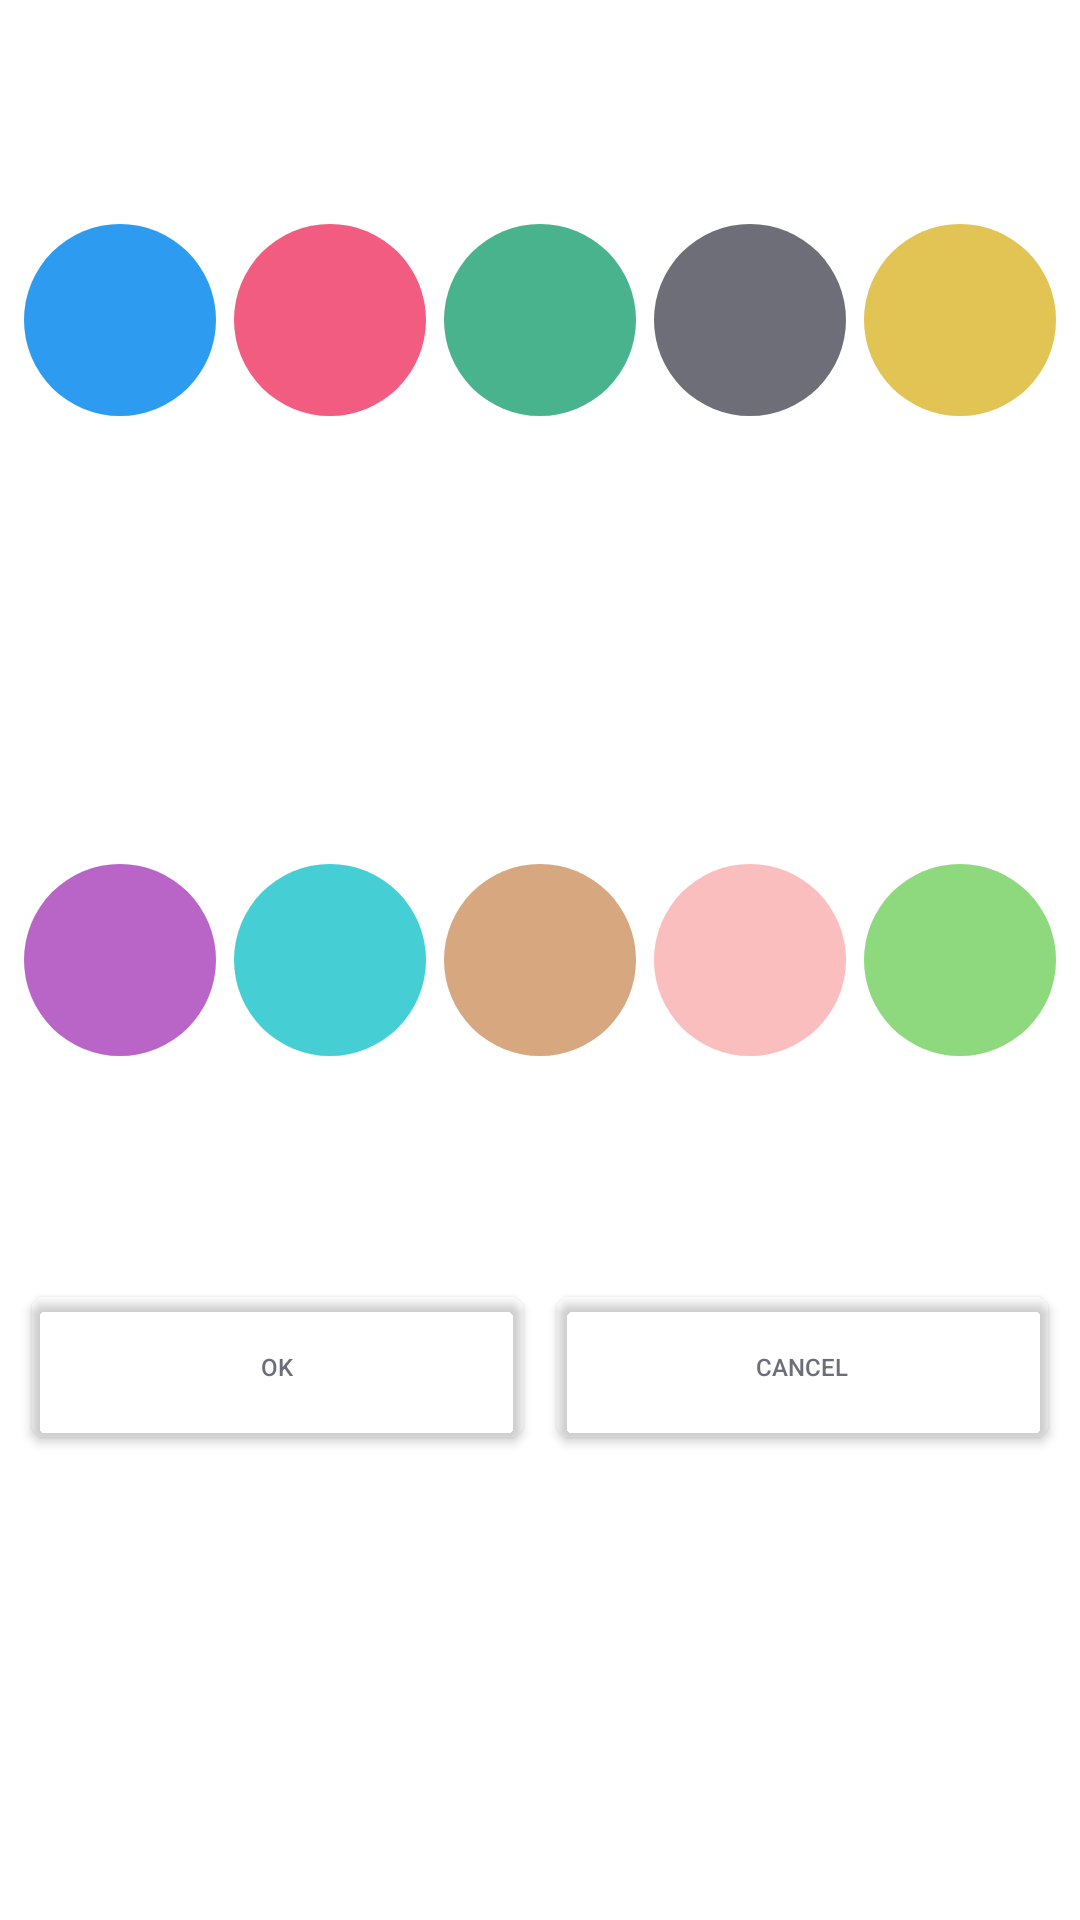

Here is an Android app screen rendered from its layout file. Give the layout XML and the strings, colors and styles it references.
<!-- AndroidManifest.xml: application theme Theme.Builday365 -->
<!-- res/layout/palette_view.xml -->
<?xml version="1.0" encoding="utf-8"?>
<LinearLayout xmlns:android="http://schemas.android.com/apk/res/android"
    xmlns:app="http://schemas.android.com/apk/res-auto"
    xmlns:tools="http://schemas.android.com/tools"
    android:layout_width="match_parent"
    android:layout_height="130dp"
    android:background="@drawable/border_all_dir_default"
    android:orientation="vertical"
    android:paddingLeft="5dp"
    android:paddingRight="5dp">

    <LinearLayout
        android:layout_width="match_parent"
        android:layout_height="match_parent"
        android:layout_weight="1"
        android:orientation="horizontal">

        <ImageView
            android:id="@+id/palette_iv_blue"
            android:layout_width="match_parent"
            android:layout_height="wrap_content"
            android:layout_margin="3dp"
            android:layout_weight="1"
            app:srcCompat="@drawable/palette_circle"
            app:tint="@color/blue" />

        <ImageView
            android:id="@+id/palette_iv_red"
            android:layout_width="match_parent"
            android:layout_height="wrap_content"
            android:layout_margin="3dp"
            android:layout_weight="1"
            app:srcCompat="@drawable/palette_circle"
            app:tint="@color/red" />

        <ImageView
            android:id="@+id/palette_iv_green"
            android:layout_width="match_parent"
            android:layout_height="wrap_content"
            android:layout_margin="3dp"
            android:layout_weight="1"
            app:srcCompat="@drawable/palette_circle"
            app:tint="@color/green" />

        <ImageView
            android:id="@+id/palette_iv_black"
            android:layout_width="match_parent"
            android:layout_height="wrap_content"
            android:layout_margin="3dp"
            android:layout_weight="1"
            app:srcCompat="@drawable/palette_circle"
            app:tint="@color/black" />

        <ImageView
            android:id="@+id/palette_iv_yellow"
            android:layout_width="match_parent"
            android:layout_height="wrap_content"
            android:layout_margin="3dp"
            android:layout_weight="1"
            app:srcCompat="@drawable/palette_circle"
            app:tint="@color/yellow" />

    </LinearLayout>

    <LinearLayout
        android:layout_width="match_parent"
        android:layout_height="match_parent"
        android:layout_weight="1"
        android:orientation="horizontal">

        <ImageView
            android:id="@+id/palette_iv_purple"
            android:layout_width="match_parent"
            android:layout_height="match_parent"
            android:layout_margin="3dp"
            android:layout_weight="1"
            app:srcCompat="@drawable/palette_circle"
            app:tint="@color/purple" />

        <ImageView
            android:id="@+id/palette_iv_skyBlue"
            android:layout_width="match_parent"
            android:layout_height="match_parent"
            android:layout_margin="3dp"
            android:layout_weight="1"
            app:srcCompat="@drawable/palette_circle"
            app:tint="@color/sky_blue" />

        <ImageView
            android:id="@+id/palette_iv_brown"
            android:layout_width="match_parent"
            android:layout_height="match_parent"
            android:layout_margin="3dp"
            android:layout_weight="1"
            app:srcCompat="@drawable/palette_circle"
            app:tint="@color/brown" />

        <ImageView
            android:id="@+id/palette_iv_pink"
            android:layout_width="match_parent"
            android:layout_height="match_parent"
            android:layout_margin="3dp"
            android:layout_weight="1"
            app:srcCompat="@drawable/palette_circle"
            app:tint="@color/pink" />

        <ImageView
            android:id="@+id/palette_iv_lightGreen"
            android:layout_width="match_parent"
            android:layout_height="match_parent"
            android:layout_margin="3dp"
            android:layout_weight="1"
            app:srcCompat="@drawable/palette_circle"
            app:tint="@color/light_green" />

    </LinearLayout>

    <LinearLayout
        android:layout_width="match_parent"
        android:layout_height="match_parent"
        android:layout_weight="1"
        android:orientation="horizontal">

        <Button
            android:id="@+id/palette_btn_ok"
            android:layout_width="wrap_content"
            android:layout_height="wrap_content"
            android:layout_margin="5dp"
            android:layout_weight="1"
            android:background="@drawable/border_button"
            android:text="OK"
            android:textColor="@color/black"
            android:textSize="8sp"
            app:backgroundTint="@color/transparent"
            tools:ignore="TouchTargetSizeCheck" />

        <Button
            android:id="@+id/palette_btn_cancel"
            android:layout_width="wrap_content"
            android:layout_height="wrap_content"
            android:layout_margin="5dp"
            android:layout_weight="1"
            android:background="@drawable/border_button"
            android:text="Cancel"
            android:textColor="@color/black"
            android:textSize="8sp"
            app:backgroundTint="@color/transparent"
            tools:ignore="TouchTargetSizeCheck" />
    </LinearLayout>

</LinearLayout>
<!-- resources referenced by this layout -->
<resources>
  <color name="black">#6D6E77 </color>
  <color name="blue">#2D9BF0 </color>
  <color name="brown">#D7A77F </color>
  <color name="green">#48B38C </color>
  <color name="light_green">#8ED97E </color>
  <color name="pink">#FBBEBE </color>
  <color name="purple">#B965C8 </color>
  <color name="red">#F15C80 </color>
  <color name="sky_blue">#45CFD5 </color>
  <color name="transparent">#00000000</color>
  <color name="yellow">#E1C453 </color>
  <!-- drawable border_button (drawable) -->
  <?xml version="1.0" encoding="utf-8"?>
  <shape xmlns:android="http://schemas.android.com/apk/res/android"
      android:padding="10dp"
      android:shape="rectangle" >
      <solid android:color="#FFFFFF" />
      <stroke
          android:width="1dp"
          android:color="#000000"/>
      <corners
          android:bottomLeftRadius="5dp"
          android:bottomRightRadius="5dp"
          android:topLeftRadius="5dp"
          android:topRightRadius="5dp" />
  
  </shape>
  <!-- drawable palette_circle (drawable) -->
  <?xml version="1.0" encoding="utf-8"?>
  <shape xmlns:android="http://schemas.android.com/apk/res/android" android:shape="oval">
      <solid android:color="@color/default_color"/>
      <size android:width="350dp" android:height="350dp"/>
  </shape>
  <style name="Theme.Builday365" parent="Theme.MaterialComponents.Light.DarkActionBar">
          
          <item name="colorPrimary">@color/purple_500</item>
          <item name="colorPrimaryVariant">@color/purple_700</item>
          <item name="colorOnPrimary">@color/white</item>
          
          <item name="colorSecondary">@color/teal_200</item>
          <item name="colorSecondaryVariant">@color/teal_700</item>
          <item name="colorOnSecondary">@color/black</item>
          
          <item name="android:statusBarColor" tools:targetApi="l">?attr/colorPrimaryVariant</item>
          
          <item name="windowActionBar">false</item>
          <item name="windowNoTitle">true</item>
      </style>
  <color name="default_color">#808080</color>
  <color name="white">#FFFFFF </color>
  <!-- not gathered from this repository: default colours our renderer supplied (Android Studio template values) -->
  <color name="purple_500">#FF6200EE</color>
  <color name="purple_700">#FF3700B3</color>
  <color name="teal_200">#FF03DAC5</color>
  <color name="teal_700">#FF018786</color>
</resources>
